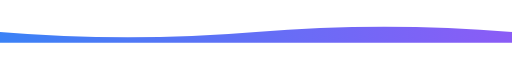
t = 0.00 s
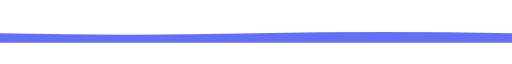
t = 1.50 s
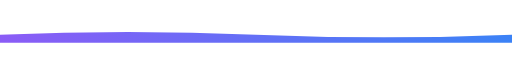
t = 3.00 s
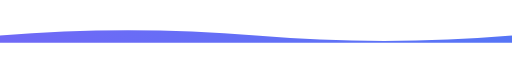
t = 4.00 s
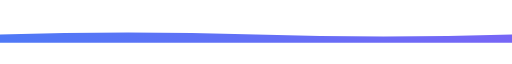
t = 5.25 s
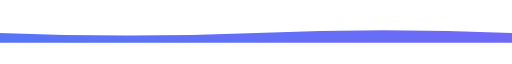
t = 7.00 s

The animated SVG that drew these frames (rendered in a browser with its animation timeline set to each time). Animation: 3 SMIL elements (animate=3); one cycle of 8.00 s, repeats indefinitely.

<svg width="100%" height="60" viewBox="0 0 1440 60" xmlns="http://www.w3.org/2000/svg">
  <defs>
    <linearGradient id="grad1" x1="0%" y1="0%" x2="100%" y2="0%">
      <stop offset="0%" stop-color="#3B82F6">
        <animate attributeName="stop-color" values="#3B82F6;#8B5CF6;#3B82F6" dur="6s" repeatCount="indefinite" />
      </stop>
      <stop offset="100%" stop-color="#8B5CF6">
        <animate attributeName="stop-color" values="#8B5CF6;#3B82F6;#8B5CF6" dur="6s" repeatCount="indefinite" />
      </stop>
    </linearGradient>
  </defs>
  <path fill="url(#grad1)">
    <animate attributeName="d" dur="8s" repeatCount="indefinite"
      values="M0,30 Q360,60 720,30 T1440,30 V60 H0 Z;
              M0,40 Q360,10 720,40 T1440,40 V60 H0 Z;
              M0,30 Q360,60 720,30 T1440,30 V60 H0 Z"/>
  </path>
</svg> 
